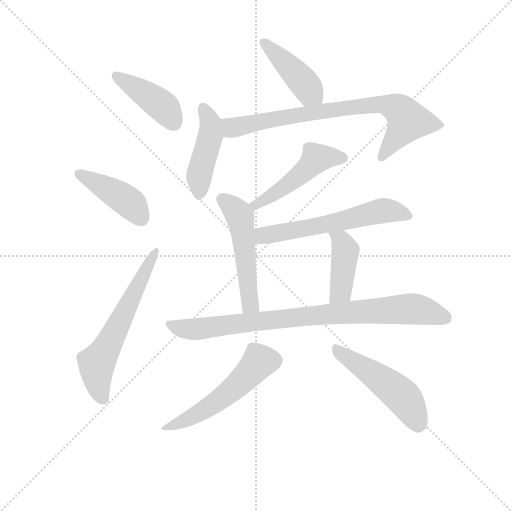
t = 0.00 s
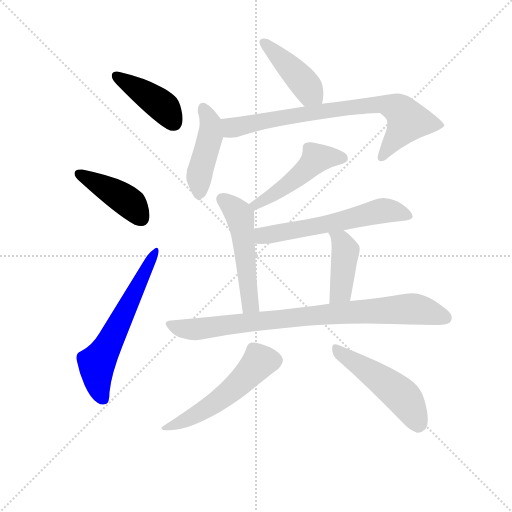
t = 1.86 s
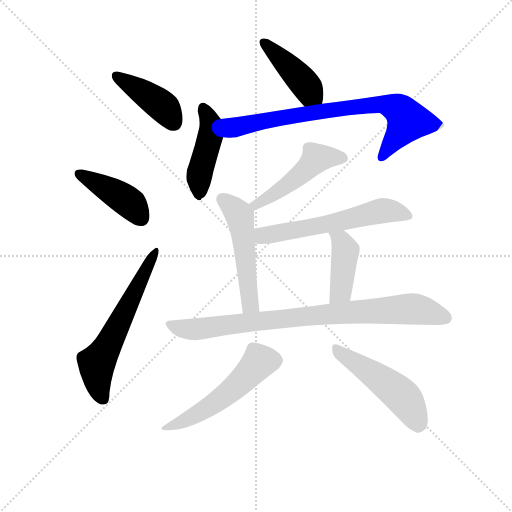
t = 3.72 s
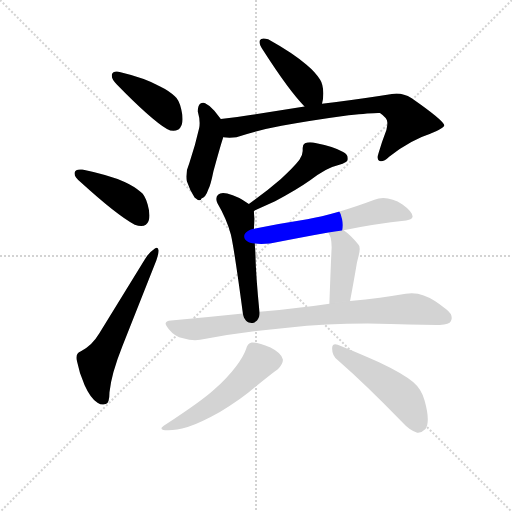
t = 5.58 s
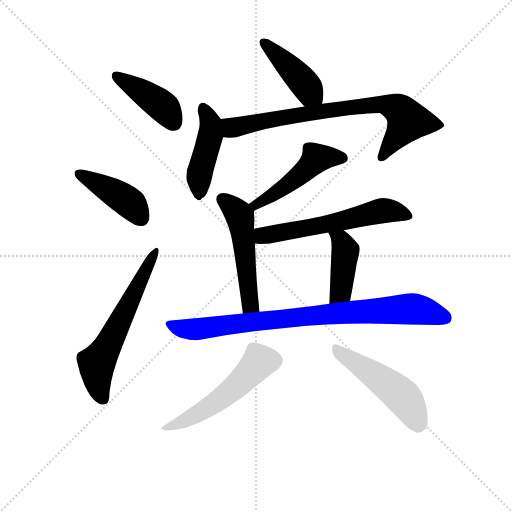
t = 7.43 s
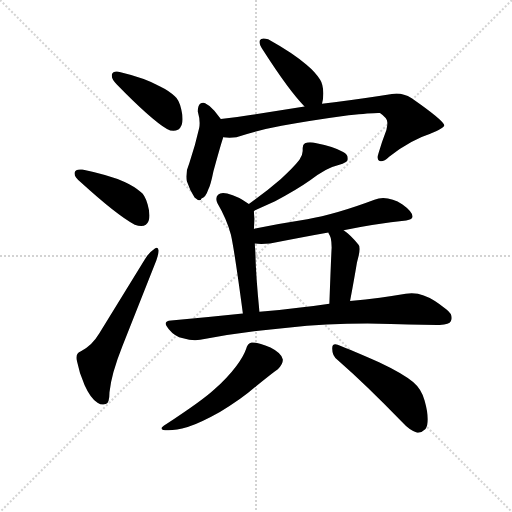
t = 9.29 s

The animated SVG that drew these frames (rendered in a browser with its animation timeline set to each time). Animation: 13 CSS @keyframes rules; one cycle of 9.29 s.

<svg version="1.1" viewBox="0 0 1024 1024" xmlns="http://www.w3.org/2000/svg">
  <g stroke="lightgray" stroke-dasharray="1,1" stroke-width="1" transform="scale(4, 4)">
    <line x1="0" y1="0" x2="256" y2="256"></line>
    <line x1="256" y1="0" x2="0" y2="256"></line>
    <line x1="128" y1="0" x2="128" y2="256"></line>
    <line x1="0" y1="128" x2="256" y2="128"></line>
  </g>
<g transform="scale(0.92, -0.92) translate(60, -900)">
   <style type="text/css">
    @keyframes keyframes0 {
      from {
       stroke: blue;
       stroke-dashoffset: 423;
       stroke-width: 128;
       }
       58% {
       animation-timing-function: step-end;
       stroke: blue;
       stroke-dashoffset: 0;
       stroke-width: 128;
       }
       to {
       stroke: black;
       stroke-width: 1024;
       }
       }
       #make-me-a-hanzi-animation-0 {
         animation: keyframes0 0.594238s both;
         animation-delay: 0.000000s;
         animation-timing-function: linear;
       }
    @keyframes keyframes1 {
      from {
       stroke: blue;
       stroke-dashoffset: 427;
       stroke-width: 128;
       }
       58% {
       animation-timing-function: step-end;
       stroke: blue;
       stroke-dashoffset: 0;
       stroke-width: 128;
       }
       to {
       stroke: black;
       stroke-width: 1024;
       }
       }
       #make-me-a-hanzi-animation-1 {
         animation: keyframes1 0.597493s both;
         animation-delay: 0.594238s;
         animation-timing-function: linear;
       }
    @keyframes keyframes2 {
      from {
       stroke: blue;
       stroke-dashoffset: 615;
       stroke-width: 128;
       }
       67% {
       animation-timing-function: step-end;
       stroke: blue;
       stroke-dashoffset: 0;
       stroke-width: 128;
       }
       to {
       stroke: black;
       stroke-width: 1024;
       }
       }
       #make-me-a-hanzi-animation-2 {
         animation: keyframes2 0.750488s both;
         animation-delay: 1.191732s;
         animation-timing-function: linear;
       }
    @keyframes keyframes3 {
      from {
       stroke: blue;
       stroke-dashoffset: 431;
       stroke-width: 128;
       }
       58% {
       animation-timing-function: step-end;
       stroke: blue;
       stroke-dashoffset: 0;
       stroke-width: 128;
       }
       to {
       stroke: black;
       stroke-width: 1024;
       }
       }
       #make-me-a-hanzi-animation-3 {
         animation: keyframes3 0.600749s both;
         animation-delay: 1.942220s;
         animation-timing-function: linear;
       }
    @keyframes keyframes4 {
      from {
       stroke: blue;
       stroke-dashoffset: 457;
       stroke-width: 128;
       }
       60% {
       animation-timing-function: step-end;
       stroke: blue;
       stroke-dashoffset: 0;
       stroke-width: 128;
       }
       to {
       stroke: black;
       stroke-width: 1024;
       }
       }
       #make-me-a-hanzi-animation-4 {
         animation: keyframes4 0.621908s both;
         animation-delay: 2.542969s;
         animation-timing-function: linear;
       }
    @keyframes keyframes5 {
      from {
       stroke: blue;
       stroke-dashoffset: 778;
       stroke-width: 128;
       }
       72% {
       animation-timing-function: step-end;
       stroke: blue;
       stroke-dashoffset: 0;
       stroke-width: 128;
       }
       to {
       stroke: black;
       stroke-width: 1024;
       }
       }
       #make-me-a-hanzi-animation-5 {
         animation: keyframes5 0.883138s both;
         animation-delay: 3.164876s;
         animation-timing-function: linear;
       }
    @keyframes keyframes6 {
      from {
       stroke: blue;
       stroke-dashoffset: 490;
       stroke-width: 128;
       }
       61% {
       animation-timing-function: step-end;
       stroke: blue;
       stroke-dashoffset: 0;
       stroke-width: 128;
       }
       to {
       stroke: black;
       stroke-width: 1024;
       }
       }
       #make-me-a-hanzi-animation-6 {
         animation: keyframes6 0.648763s both;
         animation-delay: 4.048014s;
         animation-timing-function: linear;
       }
    @keyframes keyframes7 {
      from {
       stroke: blue;
       stroke-dashoffset: 517;
       stroke-width: 128;
       }
       63% {
       animation-timing-function: step-end;
       stroke: blue;
       stroke-dashoffset: 0;
       stroke-width: 128;
       }
       to {
       stroke: black;
       stroke-width: 1024;
       }
       }
       #make-me-a-hanzi-animation-7 {
         animation: keyframes7 0.670736s both;
         animation-delay: 4.696777s;
         animation-timing-function: linear;
       }
    @keyframes keyframes8 {
      from {
       stroke: blue;
       stroke-dashoffset: 595;
       stroke-width: 128;
       }
       66% {
       animation-timing-function: step-end;
       stroke: blue;
       stroke-dashoffset: 0;
       stroke-width: 128;
       }
       to {
       stroke: black;
       stroke-width: 1024;
       }
       }
       #make-me-a-hanzi-animation-8 {
         animation: keyframes8 0.734212s both;
         animation-delay: 5.367513s;
         animation-timing-function: linear;
       }
    @keyframes keyframes9 {
      from {
       stroke: blue;
       stroke-dashoffset: 420;
       stroke-width: 128;
       }
       58% {
       animation-timing-function: step-end;
       stroke: blue;
       stroke-dashoffset: 0;
       stroke-width: 128;
       }
       to {
       stroke: black;
       stroke-width: 1024;
       }
       }
       #make-me-a-hanzi-animation-9 {
         animation: keyframes9 0.591797s both;
         animation-delay: 6.101725s;
         animation-timing-function: linear;
       }
    @keyframes keyframes10 {
      from {
       stroke: blue;
       stroke-dashoffset: 861;
       stroke-width: 128;
       }
       74% {
       animation-timing-function: step-end;
       stroke: blue;
       stroke-dashoffset: 0;
       stroke-width: 128;
       }
       to {
       stroke: black;
       stroke-width: 1024;
       }
       }
       #make-me-a-hanzi-animation-10 {
         animation: keyframes10 0.950684s both;
         animation-delay: 6.693522s;
         animation-timing-function: linear;
       }
    @keyframes keyframes11 {
      from {
       stroke: blue;
       stroke-dashoffset: 549;
       stroke-width: 128;
       }
       64% {
       animation-timing-function: step-end;
       stroke: blue;
       stroke-dashoffset: 0;
       stroke-width: 128;
       }
       to {
       stroke: black;
       stroke-width: 1024;
       }
       }
       #make-me-a-hanzi-animation-11 {
         animation: keyframes11 0.696777s both;
         animation-delay: 7.644206s;
         animation-timing-function: linear;
       }
    @keyframes keyframes12 {
      from {
       stroke: blue;
       stroke-dashoffset: 504;
       stroke-width: 128;
       }
       62% {
       animation-timing-function: step-end;
       stroke: blue;
       stroke-dashoffset: 0;
       stroke-width: 128;
       }
       to {
       stroke: black;
       stroke-width: 1024;
       }
       }
       #make-me-a-hanzi-animation-12 {
         animation: keyframes12 0.660156s both;
         animation-delay: 8.340983s;
         animation-timing-function: linear;
       }
</style>
<path d="M 183.0 737.5 L 183.0 735.5 Q 183.0 727.5 194.0 716.5 Q 267.0 641.5 303.0 619.5 Q 310.0 615.5 317.0 615.5 Q 322.0 615.5 328.0 618.5 Q 337.0 625.5 337.0 640.5 Q 337.0 650.5 334.0 662.5 Q 329.0 683.5 320.0 690.5 Q 308.0 702.5 287.0 712.5 Q 255.0 730.5 200.0 743.5 Q 197.0 744.5 194.0 744.5 Q 185.0 744.5 183.0 737.5 Z" fill="lightgray"></path> 
<path d="M 102.0 524.5 L 102.0 522.5 Q 102.0 515.5 115.0 504.5 Q 194.0 432.5 233.0 411.5 Q 241.0 408.5 247.0 408.5 Q 253.0 408.5 257.0 411.5 Q 265.0 417.5 265.0 431.5 Q 265.0 441.5 261.0 455.5 Q 255.0 476.5 246.0 482.5 Q 233.0 494.5 211.0 504.5 Q 177.0 519.5 119.0 531.5 L 114.0 531.5 Q 104.0 531.5 102.0 524.5 Z" fill="lightgray"></path> 
<path d="M 107.0 116.5 Q 112.0 90.5 124.0 62.5 Q 137.0 33.5 152.0 24.5 Q 158.0 20.5 164.0 20.5 Q 167.0 20.5 170.0 21.5 Q 178.0 23.5 178.0 47.5 Q 182.0 87.5 206.0 147.5 L 280.0 334.5 Q 285.0 349.5 285.0 355.5 Q 284.0 361.5 281.0 361.5 Q 279.0 361.5 276.0 359.5 Q 264.0 351.5 255.0 336.5 L 156.0 175.5 Q 140.0 148.5 116.0 136.5 Q 106.0 132.5 106.0 122.5 Q 106.0 119.5 107.0 116.5 Z" fill="lightgray"></path> 
<path d="M 640.0 674.5 Q 643.0 685.5 643.0 697.5 Q 642.0 717.5 636.0 726.5 Q 626.0 742.5 607.0 758.5 Q 577.0 784.5 523.0 814.5 Q 517.0 816.5 513.0 816.5 Q 507.0 816.5 505.0 812.5 Q 504.0 810.5 504.0 808.5 Q 504.0 802.5 512.0 790.5 Q 569.0 701.5 602.0 668.5 C 623.0 646.5 633.0 645.5 640.0 674.5 Z" fill="lightgray"></path> 
<path d="M 352.0 546.5 Q 345.0 530.5 345.0 516.5 Q 345.0 511.5 346.0 506.5 Q 353.0 485.5 363.0 470.5 Q 370.0 464.5 373.0 464.5 Q 377.0 464.5 378.0 468.5 Q 387.0 470.5 393.0 488.5 Q 398.0 497.5 404.0 527.5 Q 419.0 582.5 425.0 600.5 L 425.0 601.5 L 420.0 641.5 L 406.0 659.5 Q 398.0 669.5 386.0 675.5 Q 384.0 676.5 382.0 676.5 Q 378.0 676.5 375.0 674.5 Q 370.0 669.5 370.0 657.5 Q 374.0 643.5 374.0 632.5 Q 374.0 626.5 373.0 621.5 Q 365.0 585.5 352.0 546.5 Z" fill="lightgray"></path> 
<path d="M 425.0 601.5 Q 432.0 600.5 439.0 600.5 Q 447.0 600.5 454.0 601.5 Q 503.0 617.5 552.0 626.5 Q 610.0 637.5 698.0 649.5 Q 746.0 654.5 762.0 654.5 L 766.0 654.5 Q 782.0 643.5 782.0 634.5 L 782.0 630.5 Q 782.0 626.5 780.0 617.5 Q 770.0 591.5 763.0 567.5 Q 761.0 561.5 761.0 557.5 Q 761.0 552.5 764.0 550.5 Q 766.0 549.5 768.0 549.5 Q 776.0 549.5 786.0 559.5 Q 835.0 596.5 874.0 608.5 Q 906.0 621.5 906.0 627.5 Q 904.0 638.5 835.0 686.5 Q 818.0 696.5 802.0 696.5 Q 797.0 696.5 792.0 695.5 Q 736.0 686.5 667.0 677.5 Q 653.0 675.5 640.0 674.5 L 602.0 668.5 L 488.0 650.5 Q 453.0 644.5 420.0 641.5 C 390.0 638.5 395.0 603.5 425.0 601.5 Z" fill="lightgray"></path> 
<path d="M 492.0 441.5 L 538.0 462.5 Q 584.0 486.5 615.0 508.5 Q 649.0 535.5 676.0 541.5 Q 696.0 547.5 696.0 553.5 L 696.0 556.5 Q 696.0 564.5 686.0 569.5 Q 665.0 581.5 628.0 588.5 Q 620.0 590.5 614.0 590.5 Q 608.0 590.5 603.0 588.5 Q 598.0 585.5 598.0 578.5 L 598.0 571.5 Q 598.0 562.5 591.0 552.5 Q 577.0 534.5 550.0 510.5 Q 520.0 484.5 481.0 456.5 C 457.0 438.5 465.0 429.5 492.0 441.5 Z" fill="lightgray"></path> 
<path d="M 492.0 402.5 Q 493.0 419.5 493.0 425.5 Q 492.0 435.5 492.0 441.5 C 492.0 449.5 492.0 449.5 481.0 456.5 Q 458.0 473.5 434.0 479.5 Q 429.0 480.5 425.0 480.5 Q 418.0 480.5 414.0 476.5 Q 410.0 472.5 410.0 467.5 Q 410.0 463.5 413.0 457.5 Q 433.0 423.5 442.0 389.5 Q 450.0 353.5 468.0 218.5 C 472.0 188.5 507.0 192.5 504.0 222.5 Q 496.0 302.5 495.0 354.5 Q 494.0 364.5 494.0 370.5 L 492.0 402.5 Z" fill="lightgray"></path> 
<path d="M 687.0 399.5 Q 757.0 413.5 823.0 420.5 Q 837.0 423.5 837.0 429.5 Q 836.0 440.5 815.0 455.5 Q 804.0 462.5 794.0 465.5 Q 783.0 469.5 773.0 469.5 Q 763.0 469.5 754.0 465.5 Q 669.0 433.5 608.0 423.5 Q 549.0 414.5 492.0 402.5 C 463.0 396.5 464.0 373.5 494.0 370.5 Q 500.0 369.5 508.0 369.5 Q 517.0 369.5 527.0 370.5 Q 603.0 385.5 654.0 394.5 L 687.0 399.5 Z" fill="lightgray"></path> 
<path d="M 701.0 245.5 Q 710.0 293.5 716.0 329.5 L 719.0 341.5 Q 722.0 352.5 722.0 358.5 Q 722.0 365.5 719.0 368.5 Q 702.0 389.5 687.0 399.5 C 663.0 417.5 642.0 421.5 654.0 394.5 L 654.0 393.5 Q 658.0 386.5 659.0 382.5 Q 661.0 373.5 661.0 361.5 Q 660.0 347.5 656.0 239.5 C 655.0 209.5 695.0 216.5 701.0 245.5 Z" fill="lightgray"></path> 
<path d="M 468.0 218.5 Q 393.0 210.5 312.0 203.5 Q 300.0 202.5 300.0 196.5 Q 300.0 192.5 307.0 184.5 Q 320.0 168.5 338.0 164.5 Q 352.0 160.5 364.0 160.5 Q 370.0 160.5 375.0 161.5 Q 465.0 178.5 565.0 187.5 Q 649.0 196.5 739.0 196.5 Q 764.0 196.5 789.0 195.5 Q 875.0 193.5 896.0 193.5 Q 917.0 194.5 920.0 201.5 Q 922.0 205.5 922.0 208.5 Q 922.0 218.5 910.0 227.5 Q 882.0 250.5 861.0 257.5 Q 849.0 262.5 835.0 262.5 Q 829.0 262.5 822.0 261.5 Q 770.0 252.5 701.0 245.5 L 656.0 239.5 Q 624.0 234.5 593.0 231.5 Q 549.0 225.5 504.0 222.5 L 468.0 218.5 Z" fill="lightgray"></path> 
<path d="M 453.0 103.5 Q 435.0 79.5 405.0 52.5 Q 379.0 28.5 301.0 -22.5 Q 291.0 -28.5 291.0 -31.5 Q 291.0 -35.5 306.0 -35.5 Q 323.0 -35.5 348.0 -28.5 Q 379.0 -17.5 418.0 4.5 Q 464.0 31.5 498.0 61.5 Q 531.0 88.5 544.0 97.5 Q 555.0 108.5 555.0 117.5 L 555.0 118.5 Q 552.0 132.5 528.0 144.5 Q 501.0 155.5 489.0 155.5 L 487.0 155.5 Q 478.0 153.5 475.0 141.5 Q 469.0 124.5 453.0 103.5 Z" fill="lightgray"></path> 
<path d="M 813.0 -16.5 Q 832.0 -37.5 847.0 -40.5 L 849.0 -40.5 Q 857.0 -40.5 865.0 -32.5 Q 870.0 -25.5 870.0 -11.5 Q 870.0 4.5 863.0 29.5 Q 856.0 54.5 838.0 69.5 Q 815.0 88.5 764.0 112.5 Q 705.0 138.5 674.0 150.5 Q 671.0 151.5 669.0 151.5 Q 662.0 151.5 662.0 142.5 Q 662.0 126.5 674.0 117.5 Q 738.0 61.5 813.0 -16.5 Z" fill="lightgray"></path> 
      <clipPath id="make-me-a-hanzi-clip-0">
      <path d="M 183.0 737.5 L 183.0 735.5 Q 183.0 727.5 194.0 716.5 Q 267.0 641.5 303.0 619.5 Q 310.0 615.5 317.0 615.5 Q 322.0 615.5 328.0 618.5 Q 337.0 625.5 337.0 640.5 Q 337.0 650.5 334.0 662.5 Q 329.0 683.5 320.0 690.5 Q 308.0 702.5 287.0 712.5 Q 255.0 730.5 200.0 743.5 Q 197.0 744.5 194.0 744.5 Q 185.0 744.5 183.0 737.5 Z" fill="lightgray"></path>
      </clipPath>
      <path clip-path="url(#make-me-a-hanzi-clip-0)" d="M 191.0 736.5 L 298.0 665.5 L 318.0 632.5 " fill="none" id="make-me-a-hanzi-animation-0" stroke-dasharray="295 590" stroke-linecap="round"></path>

      <clipPath id="make-me-a-hanzi-clip-1">
      <path d="M 102.0 524.5 L 102.0 522.5 Q 102.0 515.5 115.0 504.5 Q 194.0 432.5 233.0 411.5 Q 241.0 408.5 247.0 408.5 Q 253.0 408.5 257.0 411.5 Q 265.0 417.5 265.0 431.5 Q 265.0 441.5 261.0 455.5 Q 255.0 476.5 246.0 482.5 Q 233.0 494.5 211.0 504.5 Q 177.0 519.5 119.0 531.5 L 114.0 531.5 Q 104.0 531.5 102.0 524.5 Z" fill="lightgray"></path>
      </clipPath>
      <path clip-path="url(#make-me-a-hanzi-clip-1)" d="M 111.0 523.5 L 213.0 465.5 L 248.0 424.5 " fill="none" id="make-me-a-hanzi-animation-1" stroke-dasharray="299 598" stroke-linecap="round"></path>

      <clipPath id="make-me-a-hanzi-clip-2">
      <path d="M 107.0 116.5 Q 112.0 90.5 124.0 62.5 Q 137.0 33.5 152.0 24.5 Q 158.0 20.5 164.0 20.5 Q 167.0 20.5 170.0 21.5 Q 178.0 23.5 178.0 47.5 Q 182.0 87.5 206.0 147.5 L 280.0 334.5 Q 285.0 349.5 285.0 355.5 Q 284.0 361.5 281.0 361.5 Q 279.0 361.5 276.0 359.5 Q 264.0 351.5 255.0 336.5 L 156.0 175.5 Q 140.0 148.5 116.0 136.5 Q 106.0 132.5 106.0 122.5 Q 106.0 119.5 107.0 116.5 Z" fill="lightgray"></path>
      </clipPath>
      <path clip-path="url(#make-me-a-hanzi-clip-2)" d="M 165.0 31.5 L 152.0 66.5 L 150.0 107.5 L 280.0 356.5 " fill="none" id="make-me-a-hanzi-animation-2" stroke-dasharray="487 974" stroke-linecap="round"></path>

      <clipPath id="make-me-a-hanzi-clip-3">
      <path d="M 640.0 674.5 Q 643.0 685.5 643.0 697.5 Q 642.0 717.5 636.0 726.5 Q 626.0 742.5 607.0 758.5 Q 577.0 784.5 523.0 814.5 Q 517.0 816.5 513.0 816.5 Q 507.0 816.5 505.0 812.5 Q 504.0 810.5 504.0 808.5 Q 504.0 802.5 512.0 790.5 Q 569.0 701.5 602.0 668.5 C 623.0 646.5 633.0 645.5 640.0 674.5 Z" fill="lightgray"></path>
      </clipPath>
      <path clip-path="url(#make-me-a-hanzi-clip-3)" d="M 512.0 808.5 L 576.0 747.5 L 632.0 681.5 " fill="none" id="make-me-a-hanzi-animation-3" stroke-dasharray="303 606" stroke-linecap="round"></path>

      <clipPath id="make-me-a-hanzi-clip-4">
      <path d="M 352.0 546.5 Q 345.0 530.5 345.0 516.5 Q 345.0 511.5 346.0 506.5 Q 353.0 485.5 363.0 470.5 Q 370.0 464.5 373.0 464.5 Q 377.0 464.5 378.0 468.5 Q 387.0 470.5 393.0 488.5 Q 398.0 497.5 404.0 527.5 Q 419.0 582.5 425.0 600.5 L 425.0 601.5 L 420.0 641.5 L 406.0 659.5 Q 398.0 669.5 386.0 675.5 Q 384.0 676.5 382.0 676.5 Q 378.0 676.5 375.0 674.5 Q 370.0 669.5 370.0 657.5 Q 374.0 643.5 374.0 632.5 Q 374.0 626.5 373.0 621.5 Q 365.0 585.5 352.0 546.5 Z" fill="lightgray"></path>
      </clipPath>
      <path clip-path="url(#make-me-a-hanzi-clip-4)" d="M 381.0 666.5 L 398.0 631.5 L 398.0 618.5 L 373.0 520.5 L 371.0 472.5 " fill="none" id="make-me-a-hanzi-animation-4" stroke-dasharray="329 658" stroke-linecap="round"></path>

      <clipPath id="make-me-a-hanzi-clip-5">
      <path d="M 425.0 601.5 Q 432.0 600.5 439.0 600.5 Q 447.0 600.5 454.0 601.5 Q 503.0 617.5 552.0 626.5 Q 610.0 637.5 698.0 649.5 Q 746.0 654.5 762.0 654.5 L 766.0 654.5 Q 782.0 643.5 782.0 634.5 L 782.0 630.5 Q 782.0 626.5 780.0 617.5 Q 770.0 591.5 763.0 567.5 Q 761.0 561.5 761.0 557.5 Q 761.0 552.5 764.0 550.5 Q 766.0 549.5 768.0 549.5 Q 776.0 549.5 786.0 559.5 Q 835.0 596.5 874.0 608.5 Q 906.0 621.5 906.0 627.5 Q 904.0 638.5 835.0 686.5 Q 818.0 696.5 802.0 696.5 Q 797.0 696.5 792.0 695.5 Q 736.0 686.5 667.0 677.5 Q 653.0 675.5 640.0 674.5 L 602.0 668.5 L 488.0 650.5 Q 453.0 644.5 420.0 641.5 C 390.0 638.5 395.0 603.5 425.0 601.5 Z" fill="lightgray"></path>
      </clipPath>
      <path clip-path="url(#make-me-a-hanzi-clip-5)" d="M 427.0 635.5 L 445.0 622.5 L 583.0 649.5 L 773.0 673.5 L 804.0 663.5 L 827.0 637.5 L 768.0 556.5 " fill="none" id="make-me-a-hanzi-animation-5" stroke-dasharray="650 1300" stroke-linecap="round"></path>

      <clipPath id="make-me-a-hanzi-clip-6">
      <path d="M 492.0 441.5 L 538.0 462.5 Q 584.0 486.5 615.0 508.5 Q 649.0 535.5 676.0 541.5 Q 696.0 547.5 696.0 553.5 L 696.0 556.5 Q 696.0 564.5 686.0 569.5 Q 665.0 581.5 628.0 588.5 Q 620.0 590.5 614.0 590.5 Q 608.0 590.5 603.0 588.5 Q 598.0 585.5 598.0 578.5 L 598.0 571.5 Q 598.0 562.5 591.0 552.5 Q 577.0 534.5 550.0 510.5 Q 520.0 484.5 481.0 456.5 C 457.0 438.5 465.0 429.5 492.0 441.5 Z" fill="lightgray"></path>
      </clipPath>
      <path clip-path="url(#make-me-a-hanzi-clip-6)" d="M 688.0 555.5 L 628.0 556.5 L 565.0 497.5 L 496.0 454.5 L 490.0 457.5 " fill="none" id="make-me-a-hanzi-animation-6" stroke-dasharray="362 724" stroke-linecap="round"></path>

      <clipPath id="make-me-a-hanzi-clip-7">
      <path d="M 492.0 402.5 Q 493.0 419.5 493.0 425.5 Q 492.0 435.5 492.0 441.5 C 492.0 449.5 492.0 449.5 481.0 456.5 Q 458.0 473.5 434.0 479.5 Q 429.0 480.5 425.0 480.5 Q 418.0 480.5 414.0 476.5 Q 410.0 472.5 410.0 467.5 Q 410.0 463.5 413.0 457.5 Q 433.0 423.5 442.0 389.5 Q 450.0 353.5 468.0 218.5 C 472.0 188.5 507.0 192.5 504.0 222.5 Q 496.0 302.5 495.0 354.5 Q 494.0 364.5 494.0 370.5 L 492.0 402.5 Z" fill="lightgray"></path>
      </clipPath>
      <path clip-path="url(#make-me-a-hanzi-clip-7)" d="M 424.0 466.5 L 462.0 427.5 L 480.0 255.5 L 484.0 237.5 L 497.0 230.5 " fill="none" id="make-me-a-hanzi-animation-7" stroke-dasharray="389 778" stroke-linecap="round"></path>

      <clipPath id="make-me-a-hanzi-clip-8">
      <path d="M 687.0 399.5 Q 757.0 413.5 823.0 420.5 Q 837.0 423.5 837.0 429.5 Q 836.0 440.5 815.0 455.5 Q 804.0 462.5 794.0 465.5 Q 783.0 469.5 773.0 469.5 Q 763.0 469.5 754.0 465.5 Q 669.0 433.5 608.0 423.5 Q 549.0 414.5 492.0 402.5 C 463.0 396.5 464.0 373.5 494.0 370.5 Q 500.0 369.5 508.0 369.5 Q 517.0 369.5 527.0 370.5 Q 603.0 385.5 654.0 394.5 L 687.0 399.5 Z" fill="lightgray"></path>
      </clipPath>
      <path clip-path="url(#make-me-a-hanzi-clip-8)" d="M 501.0 376.5 L 517.0 389.5 L 776.0 442.5 L 829.0 430.5 " fill="none" id="make-me-a-hanzi-animation-8" stroke-dasharray="467 934" stroke-linecap="round"></path>

      <clipPath id="make-me-a-hanzi-clip-9">
      <path d="M 701.0 245.5 Q 710.0 293.5 716.0 329.5 L 719.0 341.5 Q 722.0 352.5 722.0 358.5 Q 722.0 365.5 719.0 368.5 Q 702.0 389.5 687.0 399.5 C 663.0 417.5 642.0 421.5 654.0 394.5 L 654.0 393.5 Q 658.0 386.5 659.0 382.5 Q 661.0 373.5 661.0 361.5 Q 660.0 347.5 656.0 239.5 C 655.0 209.5 695.0 216.5 701.0 245.5 Z" fill="lightgray"></path>
      </clipPath>
      <path clip-path="url(#make-me-a-hanzi-clip-9)" d="M 660.0 394.5 L 681.0 377.5 L 691.0 355.5 L 681.0 266.5 L 662.0 252.5 " fill="none" id="make-me-a-hanzi-animation-9" stroke-dasharray="292 584" stroke-linecap="round"></path>

      <clipPath id="make-me-a-hanzi-clip-10">
      <path d="M 468.0 218.5 Q 393.0 210.5 312.0 203.5 Q 300.0 202.5 300.0 196.5 Q 300.0 192.5 307.0 184.5 Q 320.0 168.5 338.0 164.5 Q 352.0 160.5 364.0 160.5 Q 370.0 160.5 375.0 161.5 Q 465.0 178.5 565.0 187.5 Q 649.0 196.5 739.0 196.5 Q 764.0 196.5 789.0 195.5 Q 875.0 193.5 896.0 193.5 Q 917.0 194.5 920.0 201.5 Q 922.0 205.5 922.0 208.5 Q 922.0 218.5 910.0 227.5 Q 882.0 250.5 861.0 257.5 Q 849.0 262.5 835.0 262.5 Q 829.0 262.5 822.0 261.5 Q 770.0 252.5 701.0 245.5 L 656.0 239.5 Q 624.0 234.5 593.0 231.5 Q 549.0 225.5 504.0 222.5 L 468.0 218.5 Z" fill="lightgray"></path>
      </clipPath>
      <path clip-path="url(#make-me-a-hanzi-clip-10)" d="M 310.0 194.5 L 360.0 183.5 L 543.0 206.5 L 831.0 228.5 L 909.0 208.5 " fill="none" id="make-me-a-hanzi-animation-10" stroke-dasharray="733 1466" stroke-linecap="round"></path>

      <clipPath id="make-me-a-hanzi-clip-11">
      <path d="M 453.0 103.5 Q 435.0 79.5 405.0 52.5 Q 379.0 28.5 301.0 -22.5 Q 291.0 -28.5 291.0 -31.5 Q 291.0 -35.5 306.0 -35.5 Q 323.0 -35.5 348.0 -28.5 Q 379.0 -17.5 418.0 4.5 Q 464.0 31.5 498.0 61.5 Q 531.0 88.5 544.0 97.5 Q 555.0 108.5 555.0 117.5 L 555.0 118.5 Q 552.0 132.5 528.0 144.5 Q 501.0 155.5 489.0 155.5 L 487.0 155.5 Q 478.0 153.5 475.0 141.5 Q 469.0 124.5 453.0 103.5 Z" fill="lightgray"></path>
      </clipPath>
      <path clip-path="url(#make-me-a-hanzi-clip-11)" d="M 542.0 118.5 L 504.0 114.5 L 463.0 69.5 L 413.0 27.5 L 361.0 -4.5 L 299.0 -30.5 " fill="none" id="make-me-a-hanzi-animation-11" stroke-dasharray="421 842" stroke-linecap="round"></path>

      <clipPath id="make-me-a-hanzi-clip-12">
      <path d="M 813.0 -16.5 Q 832.0 -37.5 847.0 -40.5 L 849.0 -40.5 Q 857.0 -40.5 865.0 -32.5 Q 870.0 -25.5 870.0 -11.5 Q 870.0 4.5 863.0 29.5 Q 856.0 54.5 838.0 69.5 Q 815.0 88.5 764.0 112.5 Q 705.0 138.5 674.0 150.5 Q 671.0 151.5 669.0 151.5 Q 662.0 151.5 662.0 142.5 Q 662.0 126.5 674.0 117.5 Q 738.0 61.5 813.0 -16.5 Z" fill="lightgray"></path>
      </clipPath>
      <path clip-path="url(#make-me-a-hanzi-clip-12)" d="M 670.0 143.5 L 816.0 37.5 L 848.0 -22.5 " fill="none" id="make-me-a-hanzi-animation-12" stroke-dasharray="376 752" stroke-linecap="round"></path>

</g>
</svg>
